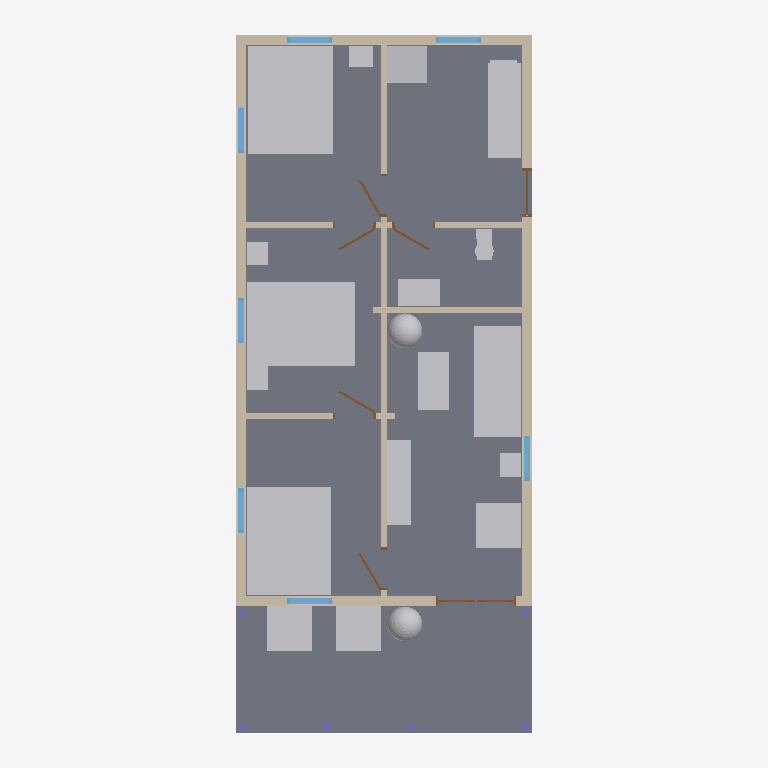
Plan cut of the same IFC building model at storey 'Level 1' (level 0.75 m, cut at 2.15 m), seen from above with north up, elements coloured by IFC class: 19 other elements (light grey), 18 walls (beige), 7 windows (light blue), 7 doors (brown), 6 columns (violet), 2 slabs (grey). Cut surfaces are drawn darker.
Extent 6.5 m × 13.4 m × 5.6 m (x, y, z). Storeys (1): Level 1 at 0.75 m. Elements (63): 20 IfcWall, 19 IfcFurnishingElement, 8 IfcWindow, 7 IfcDoor, 6 IfcColumn, 2 IfcSlab, 1 IfcRoof.

HEADER;
FILE_DESCRIPTION(('ViewDefinition [CoordinationView]'),'2;1');
FILE_NAME('h1037426376-s2.ifc','2026-11-12T06:45:46',('',''),(''),'IfcOpenShell 0.8.0','IfcOpenShell 0.8.0','');
FILE_SCHEMA(('IFC4'));
ENDSEC;
DATA;
#23=IFCPROJECT('1NZzw_hzP6e8CKzuNASdUU',#5,'b1037426376',$,$,$,$,(#21),#19);
#24=IFCSITE('2iEi8etXX8xA_dPxuAudBM',#5,'Site','',$,$,$,'Site',.COMPLEX.,(0,0,0),(0,0,0),0.0,$,$);
#25=IFCBUILDING('0h41QDkwX3lvVMJD$$Iz7p',#5,'OSM 1037426376','',$,$,$,'OSM 1037426376',.COMPLEX.,$,$,$);
#26=IFCBUILDINGSTOREY('1lls_lV4PF4RxAjjZB2zxm',#5,'Level 1','',$,$,$,'Level 1',.COMPLEX.,0.75);
#98=IFCSLAB('0YdWNN_cHBRf$HPouOGiHK',#5,'Floor slab L1','',$,#95,#97,$,.FLOOR.);
#168=IFCSLAB('2Z7WlgnIz6_9MiiWciAxHG',#5,'Porch deck','',$,#95,#167,$,.FLOOR.);
#9919=IFCFURNISHINGELEMENT('3tMr2IE7z85ObeQdFd_sbo',#5,'bed_double002','',$,#95,#9918,$);
#9519=IFCFURNISHINGELEMENT('3hYbVpLav8jOaF0_xP6LoN',#5,'bed_double','',$,#95,#9518,$);
#9688=IFCFURNISHINGELEMENT('1hCkSRv_j8kwIcSR9wniNg',#5,'bed_double001','',$,#95,#9687,$);
#5952=IFCFURNISHINGELEMENT('2Cd6h8AXT5o9s5YnPeOYjj',#5,'sofa','',$,#95,#5951,$);
#10091=IFCFURNISHINGELEMENT('2zqBKoa6f9q8gApXDjMRO2',#5,'kitchen_short','',$,#95,#10090,$);
#1036=IFCWALL('3oJQqlkMH5_9yT3gbgy4CK',#5,'Exterior wall L004','',$,#95,#1035,$,.MOVABLE.);
#6154=IFCFURNISHINGELEMENT('0MQ8KcqPH87QzeoM4vonCs',#5,'tv_unit','',$,#95,#6153,$);
#2622=IFCFURNISHINGELEMENT('2mHTAZCF1Chxr6saucQ5TC',#5,'porch_chair','',$,#95,#2621,$);
#2731=IFCFURNISHINGELEMENT('1vOelNIpzEhxi4iSbhdDv_',#5,'porch_chair001','',$,#95,#2730,$);
#6263=IFCFURNISHINGELEMENT('0j$wgP2wP0LxQApvvA5C32',#5,'armchair','',$,#95,#6262,$);
#6095=IFCFURNISHINGELEMENT('11sXr0rD97R8ovSwDkmhSQ',#5,'coffee_table','',$,#95,#6094,$);
#230=IFCWALL('173402VdzCS82Qczu8RaaB',#5,'Exterior wall L1','',$,#95,#229,$,.MOVABLE.);
#392=IFCWALL('1$MbTApTv72PYTyq8YTkGx',#5,'Exterior wall L002','',$,#95,#391,$,.MOVABLE.);
#561=IFCWALL('3KM8j6Ls1Dyhq6GvE_CVZ5',#5,'Exterior wall L003','',$,#95,#560,$,.MOVABLE.);
#10122=IFCFURNISHINGELEMENT('3lvByIajH6I8WKSmX92eZF',#5,'fridge','',$,#95,#10121,$);
#1339=IFCWALL('3Fx7HQXp1ApA7jgukeqCvj',#5,'Exterior wall L006','',$,#95,#1338,$,.MOVABLE.);
#1470=IFCWALL('1P7M60N9bBdPdTcY3kYgsD',#5,'Exterior wall L007','',$,#95,#1469,$,.MOVABLE.);
#2242=IFCWALL('13iORJtvfEsPH$cCPhfFc0',#5,'Exterior wall L009','',$,#95,#2241,$,.MOVABLE.);
#10207=IFCFURNISHINGELEMENT('1ue2H4UKrEVe8XfZ3Ku9xx',#5,'vanity','',$,#95,#10206,$);
#2406=IFCWALL('13h44ezDTBz9_ih02rMwpS',#5,'Exterior wall L010','',$,#95,#2405,$,.MOVABLE.);
#719=IFCWALL('0mdl193Yb1ieVZFx7yfCSt',#5,'Interior wall L1','',$,#95,#718,$,.MOVABLE.);
#5787=IFCFURNISHINGELEMENT('1bTxrOkkj7$Q4QuJgzO2vz',#5,'plant','',$,#95,#5786,$);
#9350=IFCFURNISHINGELEMENT('0U0x8Xb1H95fywiJC2FKZF',#5,'plant001','',$,#95,#9349,$);
#1938=IFCWALL('2V2ZOQXSb41eCmS27xA7Qz',#5,'Interior wall L006','',$,#95,#1937,$,.MOVABLE.);
#903=IFCWALL('37TT76Ldv5HxMMet0C2gIn',#5,'Interior wall L004','',$,#95,#902,$,.MOVABLE.);
#1198=IFCWALL('23SymF77z4g8lYNe_jKBuW',#5,'Exterior wall L005','',$,#95,#1197,$,.MOVABLE.);
#821=IFCWALL('2OEYM82j5CgfO8eadMqhqd',#5,'Interior wall L002','',$,#95,#820,$,.MOVABLE.);
#1836=IFCWALL('2dv6fobIz7jBujUt0t$3$Q',#5,'Interior wall L005','',$,#95,#1835,$,.MOVABLE.);
#1989=IFCWALL('3VFDQ0xf1FaO2RAHbKn1vS',#5,'Interior wall L007','',$,#95,#1988,$,.MOVABLE.);
#2111=IFCWALL('2J3N8itEz8qRCjFIPse6dL',#5,'Interior wall L008','',$,#95,#2110,$,.MOVABLE.);
#6294=IFCFURNISHINGELEMENT('0J56rvz2j98f6aIznGY1R8',#5,'end_table','',$,#95,#6293,$);
#9750=IFCFURNISHINGELEMENT('04BzahckbEpRoeYEd8bP5e',#5,'nightstand001','',$,#95,#9749,$);
#9950=IFCFURNISHINGELEMENT('3bV1ijQTn7Jef_eOtRyw7q',#5,'nightstand002','',$,#95,#9949,$);
#10424=IFCFURNISHINGELEMENT('39JUiv1_bBD8UM$40tjf_d',#5,'toilet','',$,#95,#10423,$);
#852=IFCWALL('1nSl6giAL5GPYsRCTiVxCb',#5,'Interior wall L003','',$,#95,#851,$,.MOVABLE.);
#9719=IFCFURNISHINGELEMENT('3vq31GZqz0E9QrfwivcAPv',#5,'nightstand','',$,#95,#9718,$);
#1630=IFCWALL('0grXPV1w9E8OGDuLxJ2o_y',#5,'Exterior wall L008','',$,#95,#1629,$,.MOVABLE.);
#337=IFCWINDOW('20q0G0gzfCF9cxrxLqWeqM',#5,'Window','',$,#95,#336,$,1000.0,$,.WINDOW.,.SINGLE_PANEL.,$);
#499=IFCWINDOW('1hL_IncXT818D7D4RmFpJV',#5,'Window001','',$,#95,#498,$,1000.0,$,.WINDOW.,.SINGLE_PANEL.,$);
#668=IFCWINDOW('3AxiOV1KH0qxEQfmAiCULl',#5,'Window002','',$,#95,#667,$,1000.0,$,.WINDOW.,.SINGLE_PANEL.,$);
#1143=IFCWINDOW('1AAuukFcf6nPnlHwafN8g5',#5,'Window003','',$,#95,#1142,$,1000.0,$,.WINDOW.,.SINGLE_PANEL.,$);
#1577=IFCWINDOW('3IsgTT3m937PB2$udQnsAr',#5,'Window005','',$,#95,#1576,$,1000.0,$,.WINDOW.,.SINGLE_PANEL.,$);
#2349=IFCWINDOW('2edZ2vhTzD4P$6ljBeePYR',#5,'Window006','',$,#95,#2348,$,1000.0,$,.WINDOW.,.SINGLE_PANEL.,$);
#2513=IFCWINDOW('2q80XBk8L4ywVSQJbWL_OV',#5,'Window007','',$,#95,#2512,$,1000.0,$,.WINDOW.,.SINGLE_PANEL.,$);
#1785=IFCDOOR('3mGlmZGELDmAPXD0OhHkFV',#5,'Door003','',$,#95,#1784,$,1000.0,$,.DOOR.,.SINGLE_SWING_LEFT.,$);
#1410=IFCDOOR('1824_aEsb4jgSljF8mV0U_',#5,'Door002','',$,#95,#1409,$,1000.0,$,.DOOR.,.SINGLE_SWING_LEFT.,$);
#790=IFCDOOR('0I7D1aTurAzgm9JxgxjkTt',#5,'Door','',$,#95,#789,$,1000.0,$,.DOOR.,.SINGLE_SWING_LEFT.,$);
#974=IFCDOOR('3noN0wnhfEsAdmTpZfqynt',#5,'Door001','',$,#95,#973,$,1000.0,$,.DOOR.,.SINGLE_SWING_LEFT.,$);
#1907=IFCDOOR('2u91hY4bT0LRlBfVCi1ICB',#5,'Door004','',$,#95,#1906,$,1000.0,$,.DOOR.,.SINGLE_SWING_LEFT.,$);
#2060=IFCDOOR('2X_ne$dhH6ivefxwpxsCBh',#5,'Door005','',$,#95,#2059,$,1000.0,$,.DOOR.,.SINGLE_SWING_LEFT.,$);
#2182=IFCDOOR('2Fw2cux4D3wO0LbWX2rt7J',#5,'Door006','',$,#95,#2181,$,1000.0,$,.DOOR.,.SINGLE_SWING_LEFT.,$);
#10455=IFCCOLUMN('1dWXtQcKTDuB2b$xYt4WPN',#5,'Porch post','',$,#95,#10454,$,.COLUMN.);
#10486=IFCCOLUMN('2fbKlhz554SggbjFToohwL',#5,'Porch post001','',$,#95,#10485,$,.COLUMN.);
#10517=IFCCOLUMN('29nLSixaf2xwGn40DsN9_h',#5,'Porch post002','',$,#95,#10516,$,.COLUMN.);
#10548=IFCCOLUMN('2MOhC5nIXCUPL5FrmUYpWb',#5,'Porch post003','',$,#95,#10547,$,.COLUMN.);
#10579=IFCCOLUMN('1u_2RYj9X5SvydKjhGued0',#5,'Porch post004','',$,#95,#10578,$,.COLUMN.);
#10610=IFCCOLUMN('3SQwWQej14EwA10369XdSj',#5,'Porch post005','',$,#95,#10609,$,.COLUMN.);
ENDSEC;
